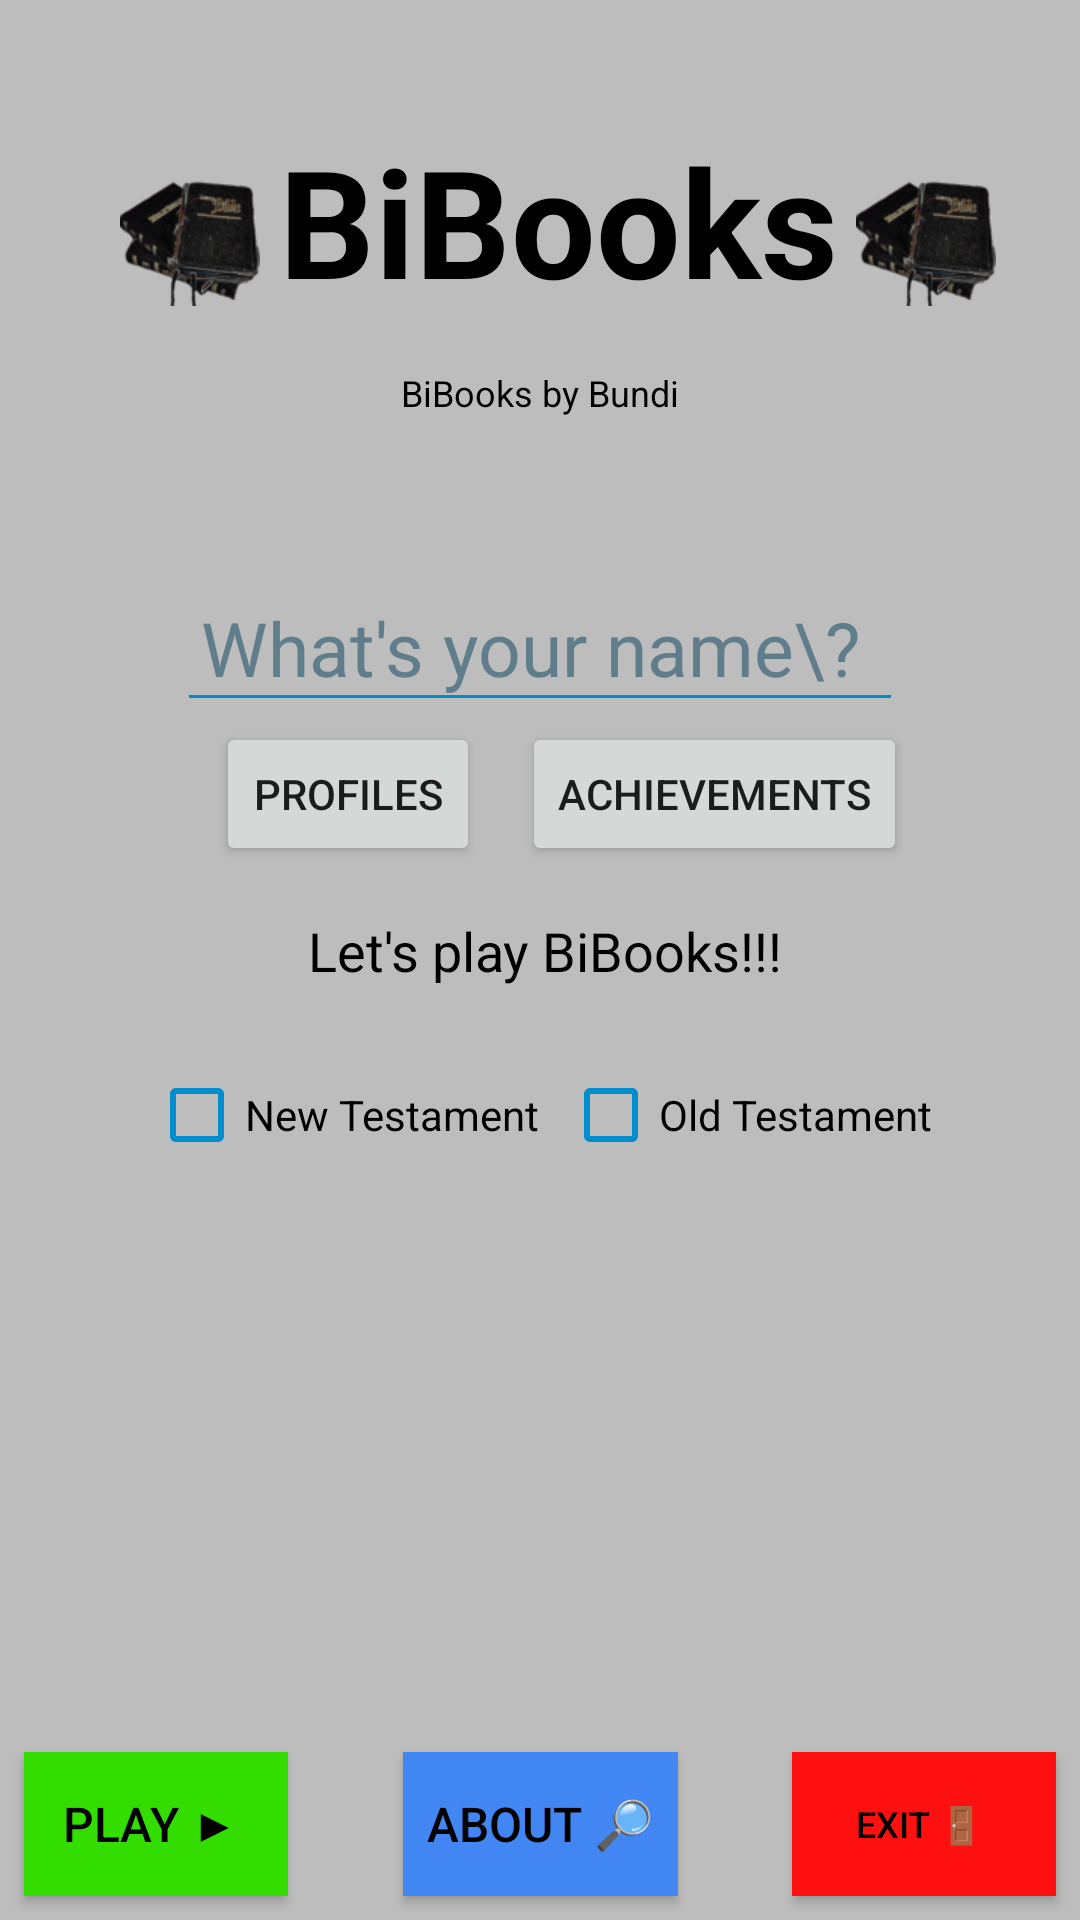

Here is an Android app screen rendered from its layout file. Give the layout XML and the strings, colors and styles it references.
<!-- AndroidManifest.xml: application theme AppTheme -->
<!-- res/layout/main.xml -->
<android.support.constraint.ConstraintLayout
	xmlns:android="http://schemas.android.com/apk/res/android"
	xmlns:app="http://schemas.android.com/apk/res-auto"
	xmlns:tools="http://schemas.android.com/tools"
	android:layout_width="match_parent"
	android:layout_height="match_parent"
	android:orientation="vertical"
	android:background="@color/bd_grey">

	<ImageView
		android:id="@+id/imageview1"
		android:layout_width="wrap_content"
		android:layout_height="wrap_content"
		android:layout_marginStart="40dp"
		android:layout_marginTop="60dp"
		android:scaleType="center"
		android:src="@drawable/biblogo"
		app:layout_constraintStart_toStartOf="parent"
		app:layout_constraintTop_toTopOf="parent" />

	<TextView
		android:id="@+id/bibooks"
		android:layout_width="wrap_content"
		android:layout_height="wrap_content"
		android:layout_marginEnd="8dp"
		android:layout_marginStart="8dp"
		android:layout_marginTop="32dp"
		android:lines="1"
		android:padding="8dp"
		android:text="BiBooks"
		android:textColor="#000000"
		android:textSize="50sp"
		android:textStyle="bold"
		app:layout_constraintEnd_toStartOf="@+id/imageview2"
		app:layout_constraintStart_toEndOf="@+id/imageview1"
		app:layout_constraintTop_toTopOf="parent" />

	<ImageView
		android:id="@+id/imageview2"
		android:layout_width="wrap_content"
		android:layout_height="wrap_content"
		android:layout_marginEnd="28dp"
		android:layout_marginTop="60dp"
		android:scaleType="center"
		android:src="@drawable/biblogo"
		app:layout_constraintEnd_toEndOf="parent"
		app:layout_constraintTop_toTopOf="parent" />

	<TextView
		android:id="@+id/author"
		android:layout_width="wrap_content"
		android:layout_height="wrap_content"
		android:layout_marginEnd="8dp"
		android:layout_marginStart="8dp"
		android:lines="1"
		android:padding="8dp"
		android:text="BiBooks by Bundi"
		android:textColor="#000000"
		android:textSize="12sp"
		app:layout_constraintEnd_toEndOf="parent"
		app:layout_constraintStart_toStartOf="parent"
		app:layout_constraintTop_toBottomOf="@+id/bibooks" />

	<EditText
		android:id="@+id/name"
		android:layout_width="wrap_content"
		android:layout_height="wrap_content"
		android:layout_marginEnd="8dp"
		android:layout_marginStart="8dp"
		android:layout_marginTop="44dp"
		android:hint="What's your name\? "
		android:lines="1"
		android:padding="8dp"
		android:textColor="#000000"
		android:textColorHint="#607D8B"
		android:textSize="25sp"
		app:layout_constraintEnd_toEndOf="parent"
		app:layout_constraintStart_toStartOf="parent"
		app:layout_constraintTop_toBottomOf="@+id/author" />

	<TextView
		android:id="@+id/viewname"
		android:layout_width="wrap_content"
		android:layout_height="wrap_content"
		android:layout_marginEnd="8dp"
		android:layout_marginStart="8dp"
		android:layout_marginTop="44dp"
		android:lines="1"
		android:padding="8dp"
		android:textColor="#000000"
		android:textSize="25sp"
		android:text=""
		app:layout_constraintEnd_toEndOf="parent"
		app:layout_constraintStart_toStartOf="parent"
		app:layout_constraintTop_toBottomOf="@+id/author" />

    <TextView
        android:id="@+id/info1"
        android:layout_width="wrap_content"
        android:layout_height="43dp"
        android:layout_marginEnd="8dp"
        android:layout_marginStart="16dp"
        android:layout_marginTop="8dp"
        android:lines="1"
        android:padding="8dp"
        android:text="Let's play BiBooks!!! "
        android:textColor="#000000"
        android:textSize="18sp"
        app:layout_constraintEnd_toEndOf="parent"
        app:layout_constraintStart_toStartOf="parent"
        app:layout_constraintTop_toBottomOf="@+id/btn_edit" />


        <android.support.constraint.ConstraintLayout
            android:id="@+id/select_books"
            android:layout_width="wrap_content"
            android:layout_height="wrap_content"
            android:layout_marginEnd="8dp"
            android:layout_marginStart="8dp"
            android:layout_marginTop="8dp"
            app:layout_constraintEnd_toEndOf="parent"
            app:layout_constraintStart_toStartOf="parent"
            app:layout_constraintTop_toBottomOf="@+id/info1">

            <CheckBox
                android:id="@+id/checkBox1"
                android:layout_width="wrap_content"
                android:layout_height="wrap_content"
                android:layout_marginBottom="8dp"
                android:layout_marginStart="8dp"
                android:layout_marginTop="8dp"
                android:text="New Testament"
                app:layout_constraintBottom_toBottomOf="parent"
                app:layout_constraintStart_toStartOf="parent"
                app:layout_constraintTop_toTopOf="parent" />

            <CheckBox
                android:id="@+id/checkBox2"
                android:layout_width="wrap_content"
                android:layout_height="wrap_content"
                android:layout_marginBottom="8dp"
                android:layout_marginEnd="8dp"
                android:layout_marginStart="8dp"
                android:layout_marginTop="8dp"
                android:text="Old Testament"
                app:layout_constraintBottom_toBottomOf="parent"
                app:layout_constraintEnd_toEndOf="parent"
                app:layout_constraintStart_toEndOf="@+id/checkBox1"
                app:layout_constraintTop_toTopOf="parent" />
        </android.support.constraint.ConstraintLayout>

	<Button
		android:id="@+id/donebutton"
		android:layout_width="wrap_content"
		android:layout_height="wrap_content"
		android:layout_marginBottom="8dp"
		android:layout_marginStart="8dp"
		android:background="@color/green"
		android:padding="1dp"
		android:text="Play ▶ "
		android:textColor="#000000"
		android:textSize="16sp"
		app:layout_constraintBottom_toBottomOf="parent"
		app:layout_constraintStart_toStartOf="parent" />

	<Button
		android:id="@+id/aboutbutton"
		android:layout_width="wrap_content"
		android:layout_height="wrap_content"
		android:layout_marginBottom="8dp"
		android:layout_marginEnd="8dp"
		android:layout_marginStart="8dp"
		android:background="@color/blue"
		android:padding="8dp"
		android:text="About 🔎"
		android:textColor="#000000"
		android:textSize="16sp"
		app:layout_constraintBottom_toBottomOf="parent"
		app:layout_constraintEnd_toStartOf="@+id/exit"
		app:layout_constraintStart_toEndOf="@+id/donebutton" />

	<Button
		android:id="@+id/exit"
		android:layout_width="wrap_content"
		android:layout_height="wrap_content"
		android:layout_marginBottom="8dp"
		android:layout_marginEnd="8dp"
		android:background="@color/red"
		android:padding="8dp"
		android:text="Exit 🚪 "
		android:textColor="#000000"
		android:textSize="12sp"
		app:layout_constraintBottom_toBottomOf="parent"
		app:layout_constraintEnd_toEndOf="parent" />

	<Button
		android:id="@+id/btn_edit"
		android:layout_width="wrap_content"
		android:layout_height="wrap_content"
		android:layout_marginStart="72dp"
		android:text="Profiles"
		app:layout_constraintStart_toStartOf="parent"
		app:layout_constraintTop_toBottomOf="@+id/viewname" />

	<Button
		android:id="@+id/btn_achievements"
		android:layout_width="wrap_content"
		android:layout_height="wrap_content"
		android:layout_marginEnd="52dp"
		android:layout_marginStart="8dp"
		android:text="Achievements"
		app:layout_constraintEnd_toEndOf="parent"
		app:layout_constraintStart_toEndOf="@+id/btn_edit"
		app:layout_constraintTop_toBottomOf="@+id/viewname" />

</android.support.constraint.ConstraintLayout>
<!-- resources referenced by this layout -->
<resources>
  <color name="bd_grey">#BDBDBD</color>
  <color name="blue">#4286f4</color>
  <color name="green">#33dd00</color>
  <color name="red">#FF1010</color>
  <!-- drawable biblogo: png bitmap (drawable-xhdpi, 14706 bytes) -->
  <style name="AppTheme" parent="@android:style/Theme.Material.Light.DarkActionBar">
          
          <item name="android:colorPrimary">#008dcd</item>
          <item name="android:colorPrimaryDark">#BDBDBD</item>
          <item name="android:colorAccent">#008dcd</item>
          <item name="android:colorControlHighlight">#008dcd</item>
          <item name="android:colorControlNormal">#008dcd</item>
      </style>
</resources>
